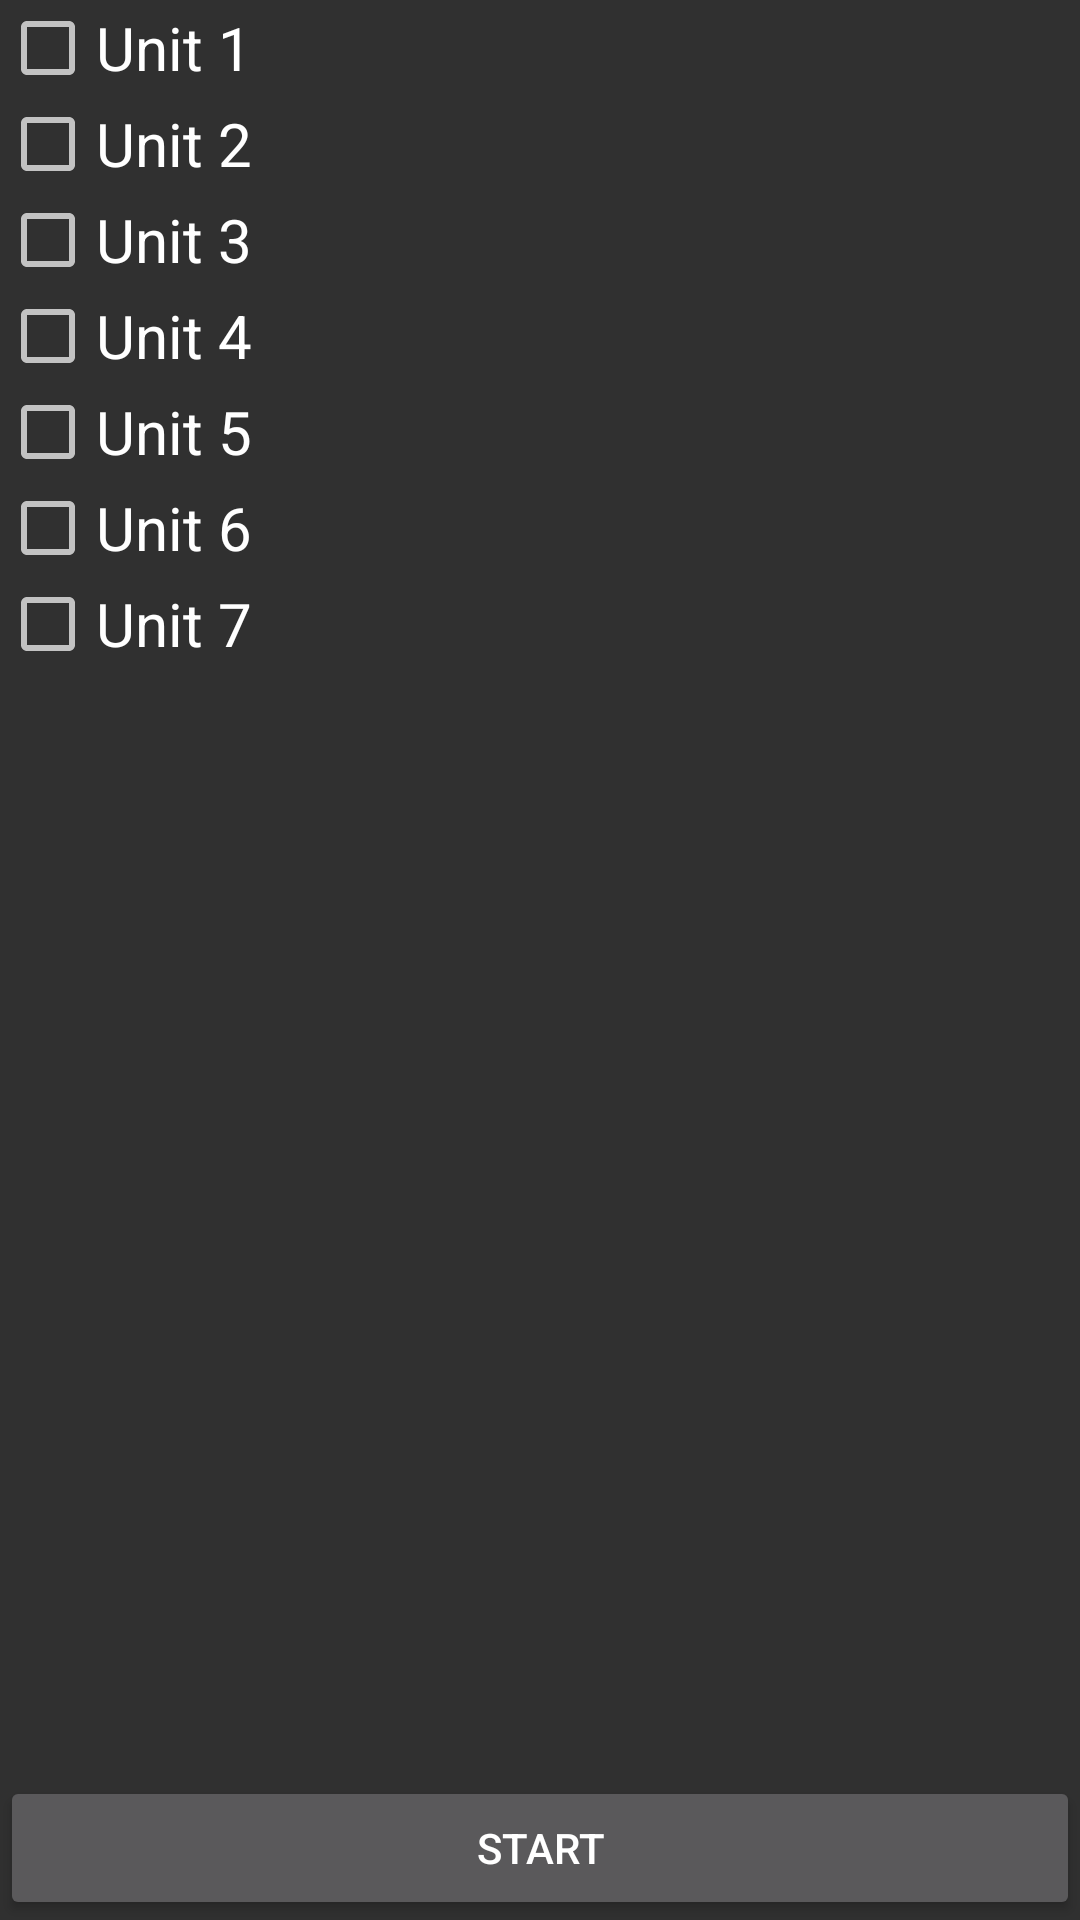

Layout XML and referenced resources for this Android screen:
<!-- AndroidManifest.xml: application theme AppTheme -->
<!-- res/layout/options_layout.xml -->
<?xml version="1.0" encoding="utf-8"?>
<RelativeLayout xmlns:android="http://schemas.android.com/apk/res/android"
    android:orientation="vertical" android:layout_width="match_parent"
    android:layout_height="match_parent">

    <LinearLayout
        android:layout_width="match_parent"
        android:layout_height="wrap_content"
        android:orientation="vertical">

        <CheckBox
            android:id="@+id/unit_one_radio"
            android:layout_width="match_parent"
            android:layout_height="wrap_content"
            android:text="@string/unit_one_text"
            android:textSize="20sp"/>

        <CheckBox
            android:id="@+id/unit_two_radio"
            android:layout_width="match_parent"
            android:layout_height="wrap_content"
            android:text="@string/unit_two_text"
            android:textSize="20sp"/>

        <CheckBox
            android:id="@+id/unit_three_radio"
            android:layout_width="match_parent"
            android:layout_height="wrap_content"
            android:text="@string/unit_three_text"
            android:textSize="20sp"/>


        <CheckBox
            android:id="@+id/unit_four_radio"
            android:layout_width="match_parent"
            android:layout_height="wrap_content"
            android:text="@string/unit_four_text"
            android:textSize="20sp"/>

        <CheckBox
            android:id="@+id/unit_five_radio"
            android:layout_width="match_parent"
            android:layout_height="wrap_content"
            android:text="@string/unit_five_text"
            android:textSize="20sp" />

        <CheckBox
            android:id="@+id/unit_six_radio"
            android:layout_width="match_parent"
            android:layout_height="wrap_content"
            android:text="@string/unit_six_text"
            android:textSize="20sp" />

        <CheckBox
            android:id="@+id/unit_seven_radio"
            android:layout_width="match_parent"
            android:layout_height="wrap_content"
            android:text="@string/unit_seven_text"
            android:textSize="20sp" />

    </LinearLayout>

    <Button
        android:id="@+id/start_button"
        android:layout_width="match_parent"
        android:layout_height="wrap_content"
        android:layout_gravity="center"
        android:layout_alignParentBottom="true"
        android:gravity="center"
        android:text="Start"/>
</RelativeLayout>
<!-- resources referenced by this layout -->
<resources>
  <string name="unit_five_text">Unit 5</string>
  <string name="unit_four_text">Unit 4</string>
  <string name="unit_one_text">Unit 1</string>
  <string name="unit_seven_text">Unit 7</string>
  <string name="unit_six_text">Unit 6</string>
  <string name="unit_three_text">Unit 3</string>
  <string name="unit_two_text">Unit 2</string>
  <style name="AppTheme" parent="android:Theme.Material.NoActionBar">
          
      </style>
</resources>
